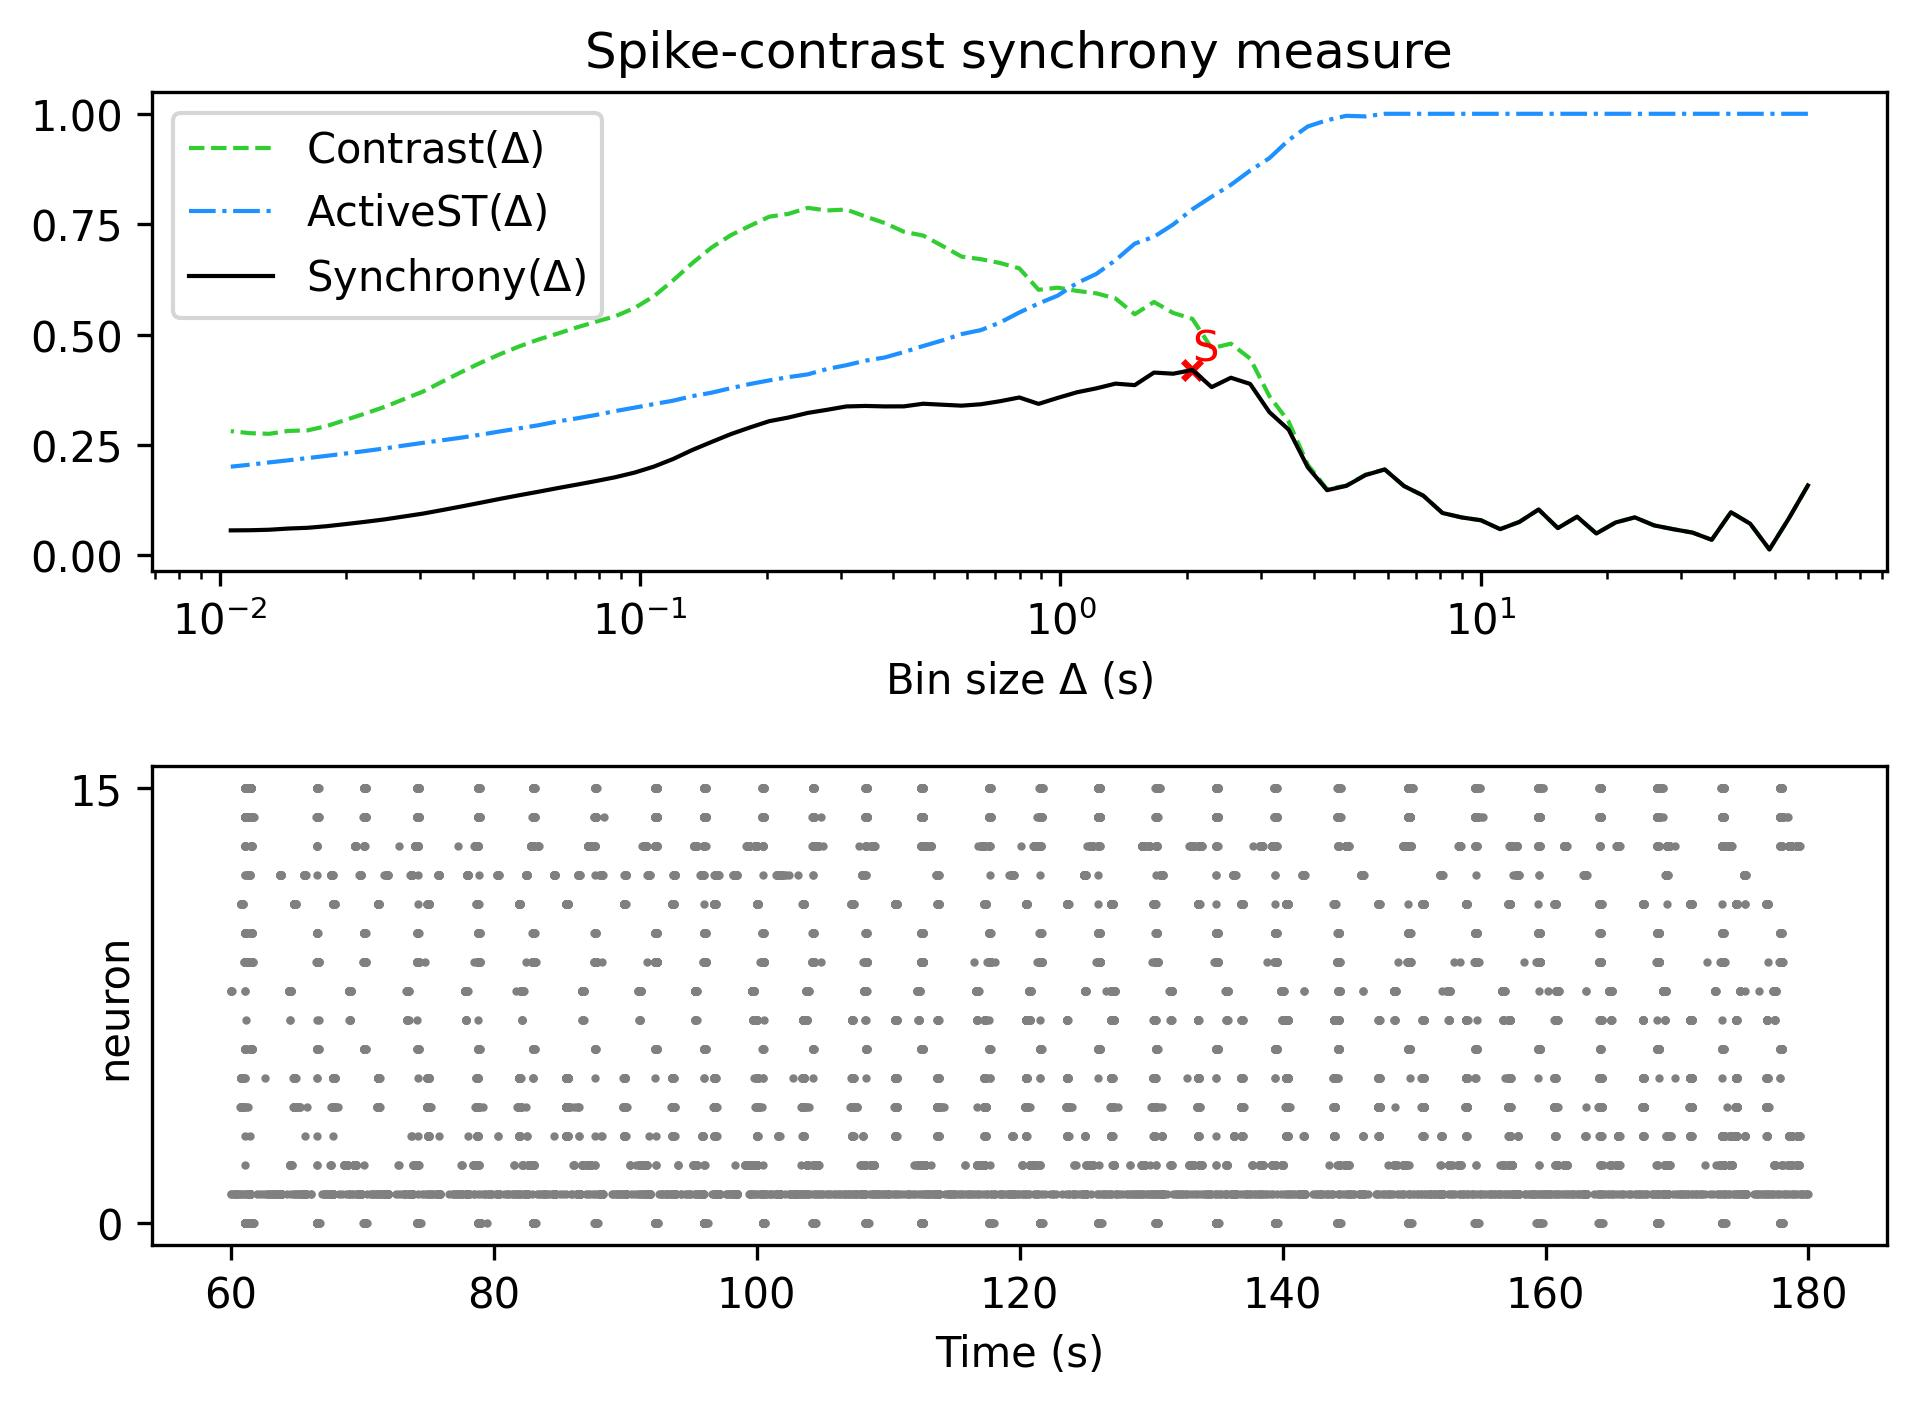

Values plotted in this chart, from the file beside it:
, Spike-contrast (60.0 s), Spike-contrast (54.0 s), Spike-contrast (48.6 s), Spike-contrast (43.74 s), Spike-contrast (39.366 s), Spike-contrast (35.429 s), Spike-contrast (31.886 s), Spike-contrast (28.698 s), Spike-contrast (25.828 s), Spike-contrast (23.245 s), Spike-contrast (20.921 s), Spike-contrast (18.829 s), Spike-contrast (16.946 s), Spike-contrast (15.251 s), Spike-contrast (13.726 s), Spike-contrast (12.353 s), Spike-contrast (11.118 s), Spike-contrast (10.006 s), Spike-contrast (9.006 s), Spike-contrast (8.105 s), Spike-contrast (7.295 s), Spike-contrast (6.565 s), Spike-contrast (5.909 s)
0, 0.1582, 0.08289, 0.01319, 0.07152, 0.09755, 0.0351, 0.05143, 0.05913, 0.0678, 0.08594, 0.0743, 0.04939, 0.08749, 0.06165, 0.1037, 0.07561, 0.05927, 0.07939, 0.08575, 0.09584, 0.1351, 0.1569, 0.1945
